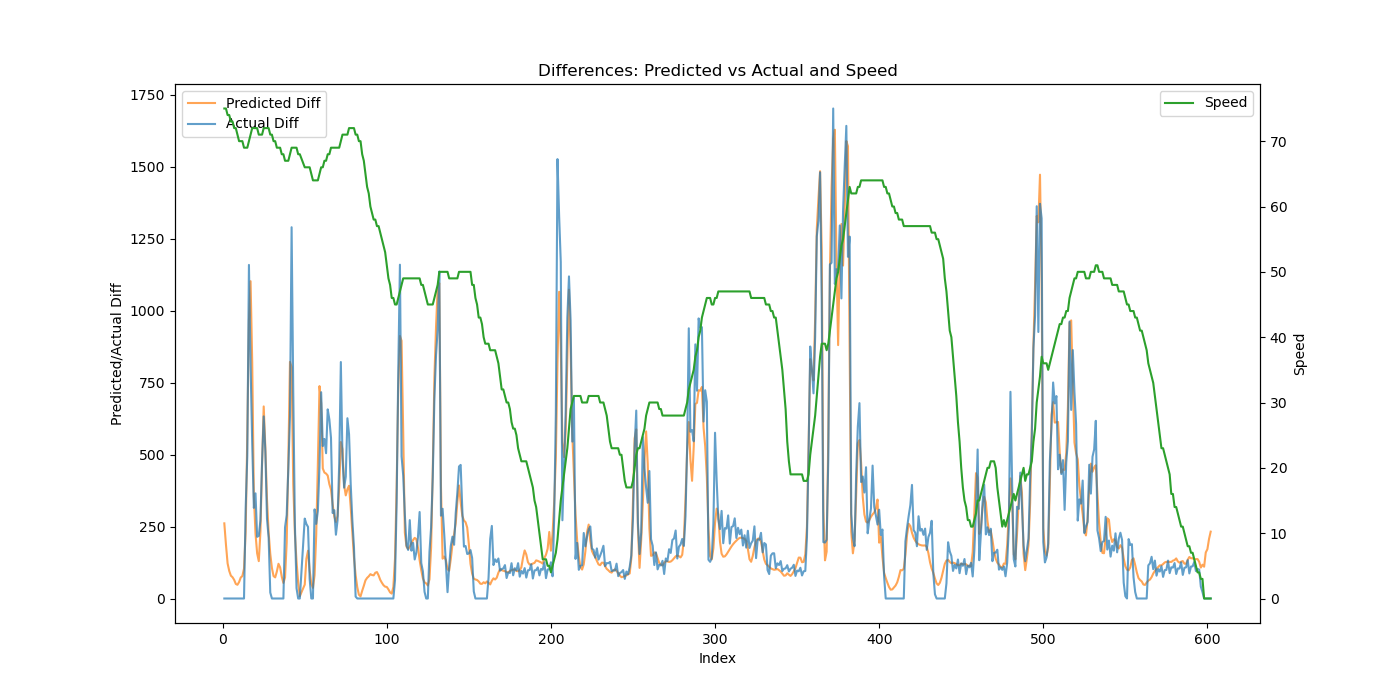

The file beside this chart, header and first rows:
Speed, Actual, Predicted, Predicted_Diff, Actual_Diff
75, 0.0, 499.3, 261.1, 0.0
75, 0.0, 686.3, 187, 0.0
74, 0.0, 808.2, 121.9, 0.0
74, 0.0, 903.9, 95.71, 0.0
73, 0.0, 983.2, 79.28, 0.0
73, 0.0, 1057, 73.96, 0.0
72, 0.0, 1122, 64.71, 0.0
72, 0.0, 1172, 50.6, 0.0
71, 0.0, 1220, 47.63, 0.0
70, 0.0, 1277, 57.22, 0.0
70, 0.0, 1350, 72.74, 0.0
70, 0.0, 1428, 78.19, 0.0
69, 0.0, 1532, 103.9, 0.0
69, 312.9, 1764, 231.7, 312.9
69, 808.6, 2333, 569, 495.8
70, 1968, 3298, 965.1, 1159
71, 2777, 4401, 1103, 809.2
72, 3316, 5220, 819.5, 538.8
72, 3631, 5577, 356.6, 314.9
72, 3996, 5802, 225.2, 365.4
72, 4211, 5959, 157, 214.4
71, 4428, 6089, 129.8, 217.5
71, 4699, 6320, 231, 271.2
71, 5175, 6788, 467.9, 475.5
72, 5808, 7455, 667.4, 632.9
72, 6319, 7980, 524.7, 511.1
72, 6596, 8325, 344.7, 277.2
72, 6808, 8554, 229.3, 211.5
71, 6828, 8709, 155, 20.62
71, 6828, 8815, 106, 0.0
70, 6828, 8893, 77.77, 0.0
70, 6828, 8966, 73.33, 0.0
69, 6828, 9059, 93.47, 0.0
69, 6828, 9180, 120.6, 0.0
69, 6828, 9288, 108, 0.0
68, 6828, 9364, 75.74, 0.0
68, 6828, 9418, 53.97, 0.0
67, 7076, 9491, 73.08, 247.6
67, 7366, 9685, 193.9, 289.9
67, 7816, 10165, 480, 450.2
68, 8448, 10987, 822.2, 632.6
69, 9738, 11791, 804.4, 1290
69, 10457, 12189, 397.7, 718.6
69, 10714, 12416, 226.4, 256.8
69, 10750, 12544, 128.5, 35.75
68, 10750, 12600, 55.8, 0.0
68, 10750, 12608, 7.757, 0.0
66, 11137, 12638, 48.24, 277.8
66, 11396, 12776, 137.8, 258.9
66, 11644, 12942, 166, 248.9
66, 11712, 13040, 98.19, 67.56
65, 11712, 13091, 50.84, 0.0
64, 11712, 13128, 36.97, 0.0
64, 12022, 13209, 81.23, 309.7
64, 12281, 13431, 221.6, 259.4
64, 12586, 13900, 468.9, 304.7
65, 13047, 14638, 738.2, 461.8
66, 13764, 15316, 678.6, 716.9
66, 14294, 15768, 452.1, 529.6
67, 14848, 16206, 437.6, 554.5
... 540 more rows
